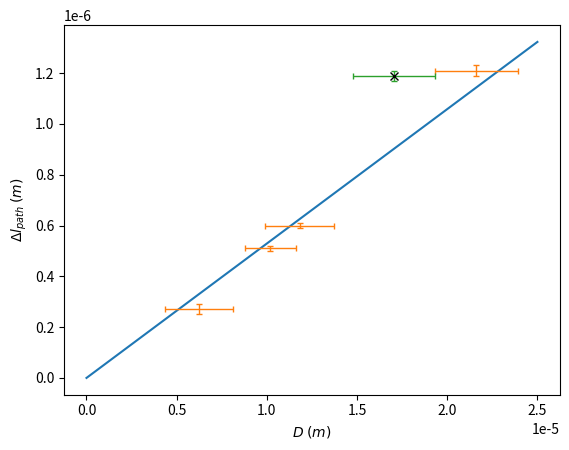

Write Python code to recreate this figure. (Note: this script raises an exception after producing the figure.)
# -*- coding: utf-8 -*-
"""
Created on Sun Mar  1 16:56:37 2020

@author: vanlo
"""
import pprint
import numpy as np
import matplotlib.pyplot as plt
from scipy.odr import ODR, Model, Data, RealData
plt.clf()

def func(x,b):
    return b*x


    # Focal location for to the bottom and 1st layer, 2nd layer and 3rd layer to bottom
f_0_a = np.array([14.9, 14.2, 14.5, 15.9])*1e-6
f_2_a = np.array([25, 25.1, 25.2, 25])*1e-6

f_2_b = np.array([22, 23.1, 23.4, 24.1, 26])*1e-6
f_3_b = np.array([23.5, 24.1, 25, 26.2, 27.9])*1e-6
f_5_b = np.array([33.3, 34.8, 37.2, 36.5, 33.9])*1e-6

f_4_c = np.array([69.9,70.9,70.3,70.2,70.9])*1e-6
f_3_c = np.array([65, 65.1,65.1,65.2,65.6])*1e-6

f_1_d = np.array([59.7,60.1,61.1,60.8, 60.2])*1e-6
f_2_d = np.array([63.6,64.5,64.8,64.2,64.6])*1e-6


    # Thickness of each serepate layer
d_0_2 = f_2_a - f_0_a
d_1_2 = f_2_d - f_1_d
d_2_3 = f_3_b - f_2_b
d_3_4 = f_4_c - f_3_c
d_3_5 = f_5_b - f_3_b

    
    # Cumulative thickness of the layers, so total thickness
D_1 = np.average(d_0_2)-np.average(d_1_2)
D_2 = np.average(d_0_2)
D_3 = np.average(d_0_2) + np.average(d_2_3)
D_4 = np.average(d_0_2) + np.average(d_2_3) + np.average(d_3_4)
D_4_b = np.average(d_0_2) + np.average(d_2_3) - np.average(d_3_4)
D_5 = np.average(d_0_2) + np.average(d_2_3) + np.average(d_3_5)

D = np.array([D_1, D_2, D_3, D_5])
D_2 = np.array([D_1, D_2, D_3, D_4_b, D_5])
print(D)


    # The path difference for the colours in order from thin to thicker layer
delay_1 = np.array([270, 510, 600, 1210])*1e-9
delay_2 = np.array([270, 960, 1150, 640, 1700])*1e-9

    # Caculate the birefringence with average
#bf_1 = delay_1/D
#
#
#bf_1_avg = np.average(bf_1)


    # Error calculations
    
u_f = 2e-6
u_delay = np.array([20, 10, 10, 20])*1e-9

u_d = np.sqrt(2*(u_f**2))
u_d_0_2_avg = 1/len(f_0_a) * np.sqrt(len(f_0_a)* u_d**2)
u_d_1_2_avg = 1/len(f_1_d) * np.sqrt(len(f_1_d)* u_d**2)
u_d_2_3_avg = 1/len(f_2_b) * np.sqrt(len(f_2_b)* u_d**2)
u_d_3_5_avg = 1/len(f_3_b) * np.sqrt(len(f_3_b)* u_d**2)
u_d_3_4_avg = 1/len(f_3_c) * np.sqrt(len(f_3_c)* u_d**2)

u_D_1 = np.sqrt(u_d_0_2_avg**2 + u_d_1_2_avg**2)
u_D_2 = u_d_0_2_avg
u_D_3 = np.sqrt(u_d_0_2_avg**2 + u_d_2_3_avg**2)
u_D_4 = np.sqrt(u_d_0_2_avg**2 + u_d_2_3_avg**2 + u_d_3_4_avg**2)
u_D_5 = np.sqrt(u_d_0_2_avg**2 + u_d_2_3_avg**2 + u_d_3_5_avg**2)
u_D = np.array([u_D_1, u_D_2, u_D_3, u_D_5])


    # Best fit of birefringe
linear = Model(func)
data_1 = Data(D, delay_1, wd=1./u_D, we=1./u_delay)
linear = Model(func)
data_2 = Data(D_2, delay_2, wd=1./u_D, we=1./u_delay)


odr_1 = ODR(data_1, linear, beta0=[0])
odr_2 = ODR(data_2, linear, beta0=[0])

out_1 = odr_1.run()
out_2 = odr_2.run()

out_1.pprint()


    # Plot the lot
x = np.linspace(0,2.5e-5,200)
y_1 = func(x, out_1.beta)
y_2 = func(x, out_2.beta)

    # Best fits
plt.plot(x,y_1, label="Birefringe 1")
#plt.plot(x,y_2, label="Birefringe 2")


    # Data
plt.errorbar(D, delay_1, xerr=u_D, yerr=u_delay, mec='k', linestyle='none',elinewidth=1,capsize=2)
plt.errorbar(D_4, (1190e-9), xerr=u_D_4, yerr=(20e-9), mec='k', linestyle='none',elinewidth=1,capsize=2, marker='x')
plt.ylabel('$\Delta l_{path} \; (m)$')
plt.xlabel('$D \; (m)$')
plt.ticklabel_format(style='sci', axis='x',scilimits=(1,4))
plt.ticklabel_format(style='sci', axis='y',scilimits=(1,4))
plt.savefig('C:/Users/vanlo/Documents/GitHub/MicroscopyRP_Git/verslag/afbeeldingen/bf_plot.png')
plt.show()

print(''' Birefringence 1 = %.3e +- %.3e'''
      %(out_1.beta, out_1.sd_beta))
